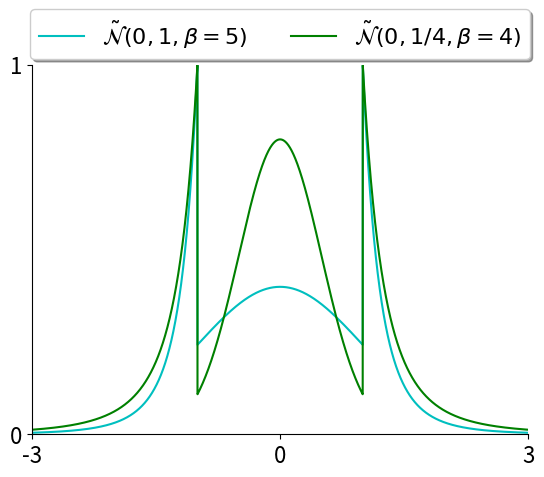

This chart was generated by the following Python code: (Note: this script raises an exception after producing the figure.)
from numpy import *
from matplotlib import pyplot
from mpl_toolkits.mplot3d import Axes3D
import matplotlib.patches as patches
pyplot.rc('font', size=16)  #set defaults so that the plots are readable
pyplot.rc('axes', titlesize=16)
pyplot.rc('axes', labelsize=16)
pyplot.rc('xtick', labelsize=16)
pyplot.rc('ytick', labelsize=16)
pyplot.rc('legend', fontsize=16)
pyplot.rc('figure', titlesize=16)

def plot_pdf():
    gt_1d_pdf = lambda x, std, beta: 1/(std*sqrt(2*pi))*exp(-x**2/(2*std**2))*(x<=1)*(x>=-1) + (x>1)*1/(x**beta) + (x<-1)*1/((-x)**beta)
    fig,ax = pyplot.subplots()
    x = linspace(-3,3,num=5000,endpoint=True)
    y_1 = gt_1d_pdf(x,std=1,beta=5)
    y_2 = gt_1d_pdf(x,std=.5,beta=4)
    ax.plot(x,y_1,color='c',label=r'$\tilde{\mathcal{N}}(0,1,\beta=5)$')
    ax.plot(x,y_2,color='g',label=r'$\tilde{\mathcal{N}}(0,1/4,\beta=4)$')
    ax.set_xlim([-3,3])
    ax.set_xticks([-3,0,3])
    ax.set_ylim([0,1])
    ax.set_yticks([0,1])
    ax.spines['right'].set_visible(False)
    ax.spines['top'].set_visible(False)
    ax.legend(loc='upper center', bbox_to_anchor=(0.5, 1.18), ncol=2, fancybox=True, shadow=True)
    pyplot.savefig('paper/figs/pdf.png',dpi=250)

def plot_cub_ext():
    fig = pyplot.figure()
    ax = fig.add_subplot(111, projection='3d')
    X, Y = meshgrid([0,1], [0,1])
    ax.plot_surface(X,Y,ones((2,2)), color='b')
    ax.plot_surface(X,Y,zeros((2,2)), color='b')
    ax.plot_surface(X,zeros((2,2)),Y, color='b')
    ax.plot_surface(X,ones((2,2)),Y, color='b')
    ax.plot_surface(ones((2,2)),X,Y, color='b')
    ax.plot_surface(zeros((2,2)),X,Y, color='b')
    ext = 'faces'
    if 'lines' in ext:
        ax.plot([-1,2],[0,0],[0,0],color='r')
        ax.plot([-1,2],[1,1],[0,0],color='r')
        ax.plot([-1,2],[0,0],[1,1],color='r')
        ax.plot([-1,2],[1,1],[1,1],color='r')
        ax.plot([0,0],[-1,2],[0,0],color='r')
        ax.plot([1,1],[-1,2],[0,0],color='r')
        ax.plot([0,0],[-1,2],[1,1],color='r')
        ax.plot([1,1],[-1,2],[1,1],color='r')
        ax.plot([0,0],[0,0],[-1,2],color='r')
        ax.plot([1,1],[0,0],[-1,2],color='r')
        ax.plot([0,0],[1,1],[-1,2],color='r')
        ax.plot([1,1],[1,1],[-1,2],color='r')
    if 'faces' in ext:
        Xe, Ye = meshgrid([-1,2], [-2,2])
        ax.plot_surface(Xe,Ye,ones((2,2)), color='b',alpha=.5)
        #ax.plot_surface(Xe,Ye,zeros((2,2)), color='b',alpha=.5)
        ax.plot_surface(Xe,zeros((2,2)),Ye, color='g',alpha=.5)
        #ax.plot_surface(Xe,ones((2,2)),Ye, color='g',alpha=.5)
        ax.plot_surface(ones((2,2)),Xe,Ye, color='r',alpha=.5)
        #ax.plot_surface(zeros((2,2)),Xe,Ye, color='r',alpha=.5)
    if 'points' in ext:
        points = array([[0, 0, 0],[1, 0, 0 ],[1, 1, 0],[0, 1, 0],[0, 0, 1],[1, 0, 1 ],[1, 1, 1],[0, 1, 1]])
        ax.scatter3D(points[:, 0], points[:, 1], points[:, 2])
    ax.set_xlabel('X')
    ax.set_ylabel('Y')
    ax.set_zlabel('Z')
    ax.view_init(elev=20, azim=0)
    pyplot.savefig('paper/figs/cube_ext.png',dpi=250)

def plot_square_ext():
    fig,ax = pyplot.subplots(figsize=(5,5))
    ax.add_patch(patches.Rectangle((-.5,-.5),1,1,linewidth=0,edgecolor='b',facecolor='c'))
    ax.plot([-2,2],[-.5,-.5],color='g')
    ax.plot([-2,2],[.5,.5],color='g')
    ax.plot([-.5,-.5],[-2,2],color='g')
    ax.plot([.5,.5],[-2,2],color='g')
    ax.set_xlim([-1.5,1.5])
    ax.set_ylim([-1.5,1.5])
    ax.set_aspect(1)
    for s in ['left','right','top','bottom']:
        ax.spines[s].set_visible(False)
    pyplot.axis('off')
    adj = -.05
    pyplot.text(-1+adj, -1+adj, '2')
    pyplot.text(-1+adj, 1+adj, '2')
    pyplot.text(1+adj, 1+adj, '2')
    pyplot.text(1+adj, -1+adj, '2')
    pyplot.text(0+adj, -1+adj, '1')
    pyplot.text(0+adj, 1+adj, '1')
    pyplot.text(-1+adj, 0+adj, '1')
    pyplot.text(1+adj, 0+adj, '1')
    pyplot.text(0+adj, 0+adj, '0')
    pyplot.tight_layout()
    pyplot.savefig('paper/figs/square_ext.png',dpi=250)

if __name__ == '__main__':
    plot_pdf()
    #plot_cub_ext()
    plot_square_ext()